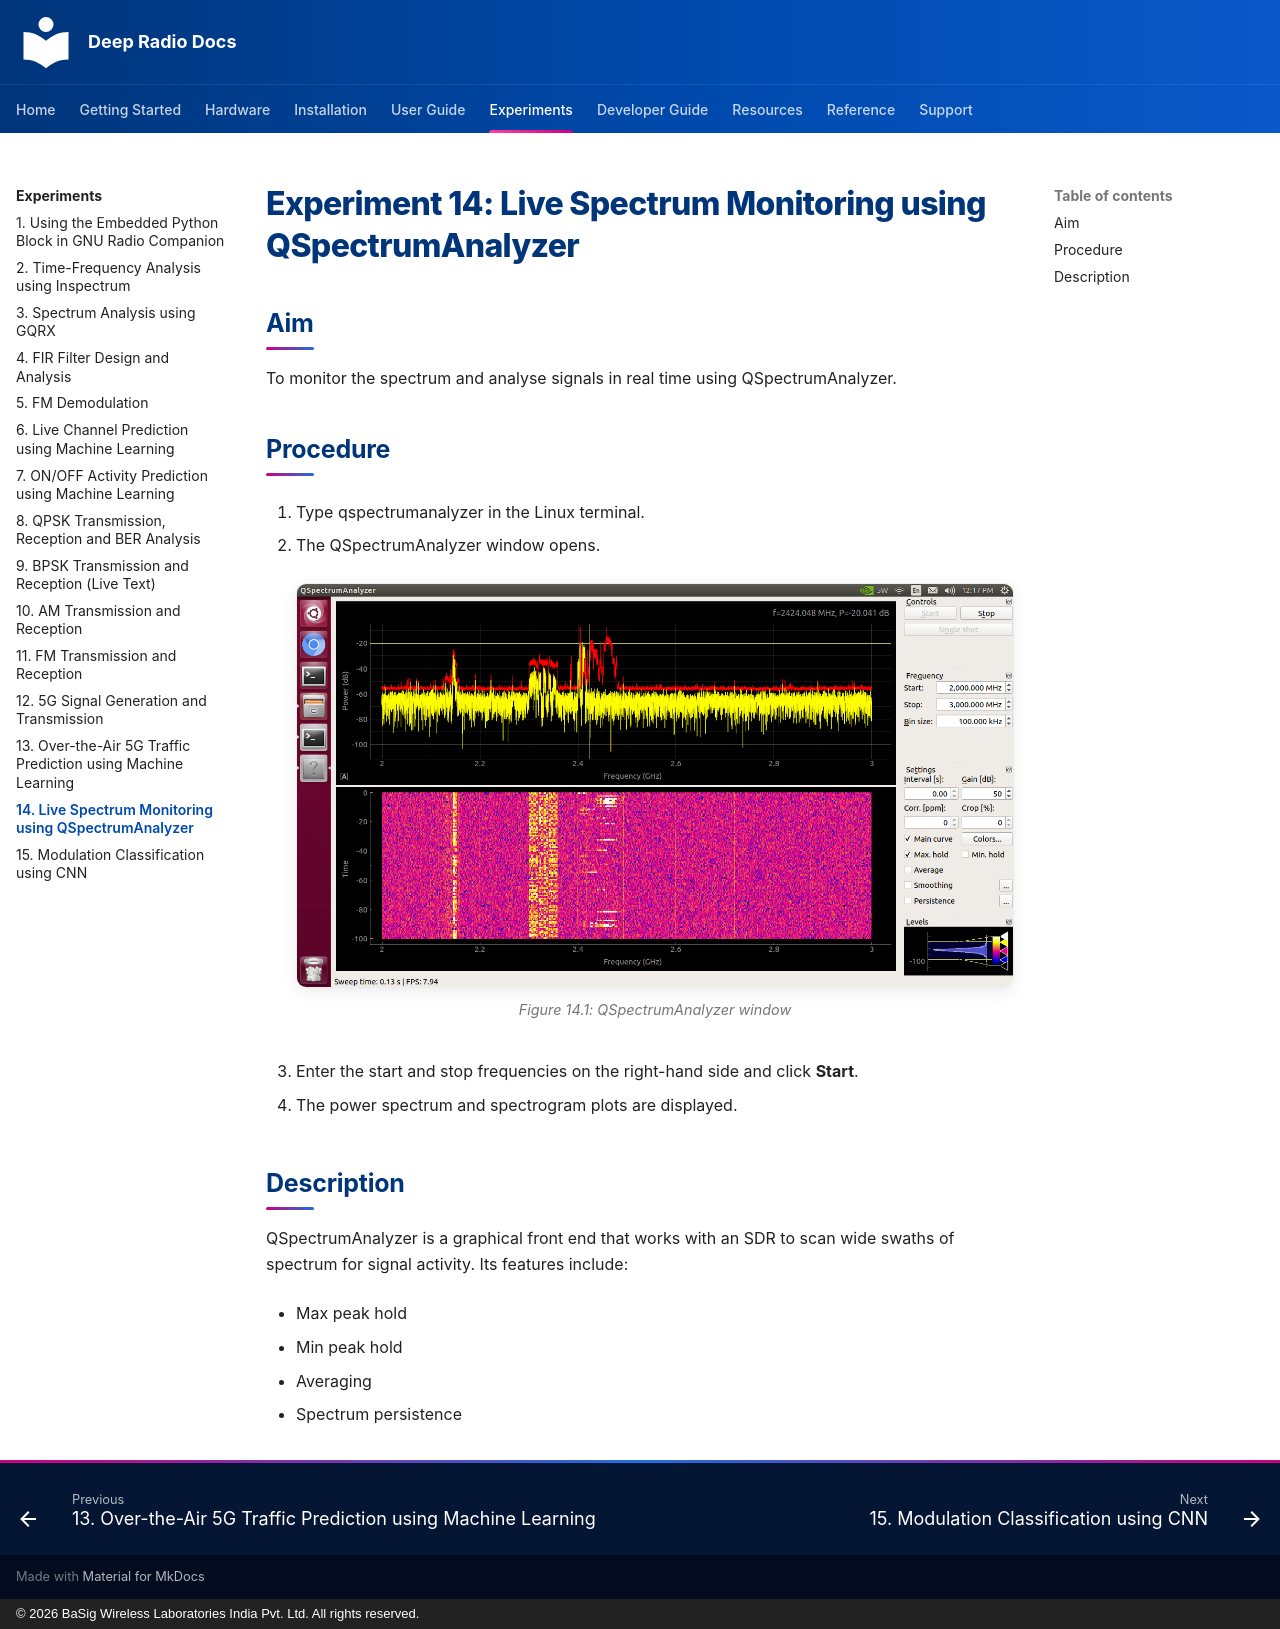

repository: basigwireless/deepradio-docs · page: experiments/exp14-live-spectrum-monitoring-using-qspectrumanalyzer/index.html · generator: mkdocs · copyright: © 2026 BaSig Wireless Laboratories India Pvt. Ltd. All rights reserved.

# Experiment 14: Live Spectrum Monitoring using QSpectrumAnalyzer

## Aim

To monitor the spectrum and analyse signals in real time using QSpectrumAnalyzer.

## Procedure

1.  Type qspectrumanalyzer in the Linux terminal.

2.  The QSpectrumAnalyzer window opens.

    <figure markdown>
    ![QSpectrumAnalyzer window](images/exp14-fig1.png)
    <figcaption>Figure 14.1: QSpectrumAnalyzer window</figcaption>
    </figure>

3.  Enter the start and stop frequencies on the right-hand side and click **Start**.

4.  The power spectrum and spectrogram plots are displayed.

## Description

QSpectrumAnalyzer is a graphical front end that works with an SDR to scan wide swaths of spectrum for signal activity. Its features include:

- Max peak hold

- Min peak hold

- Averaging

- Spectrum persistence
